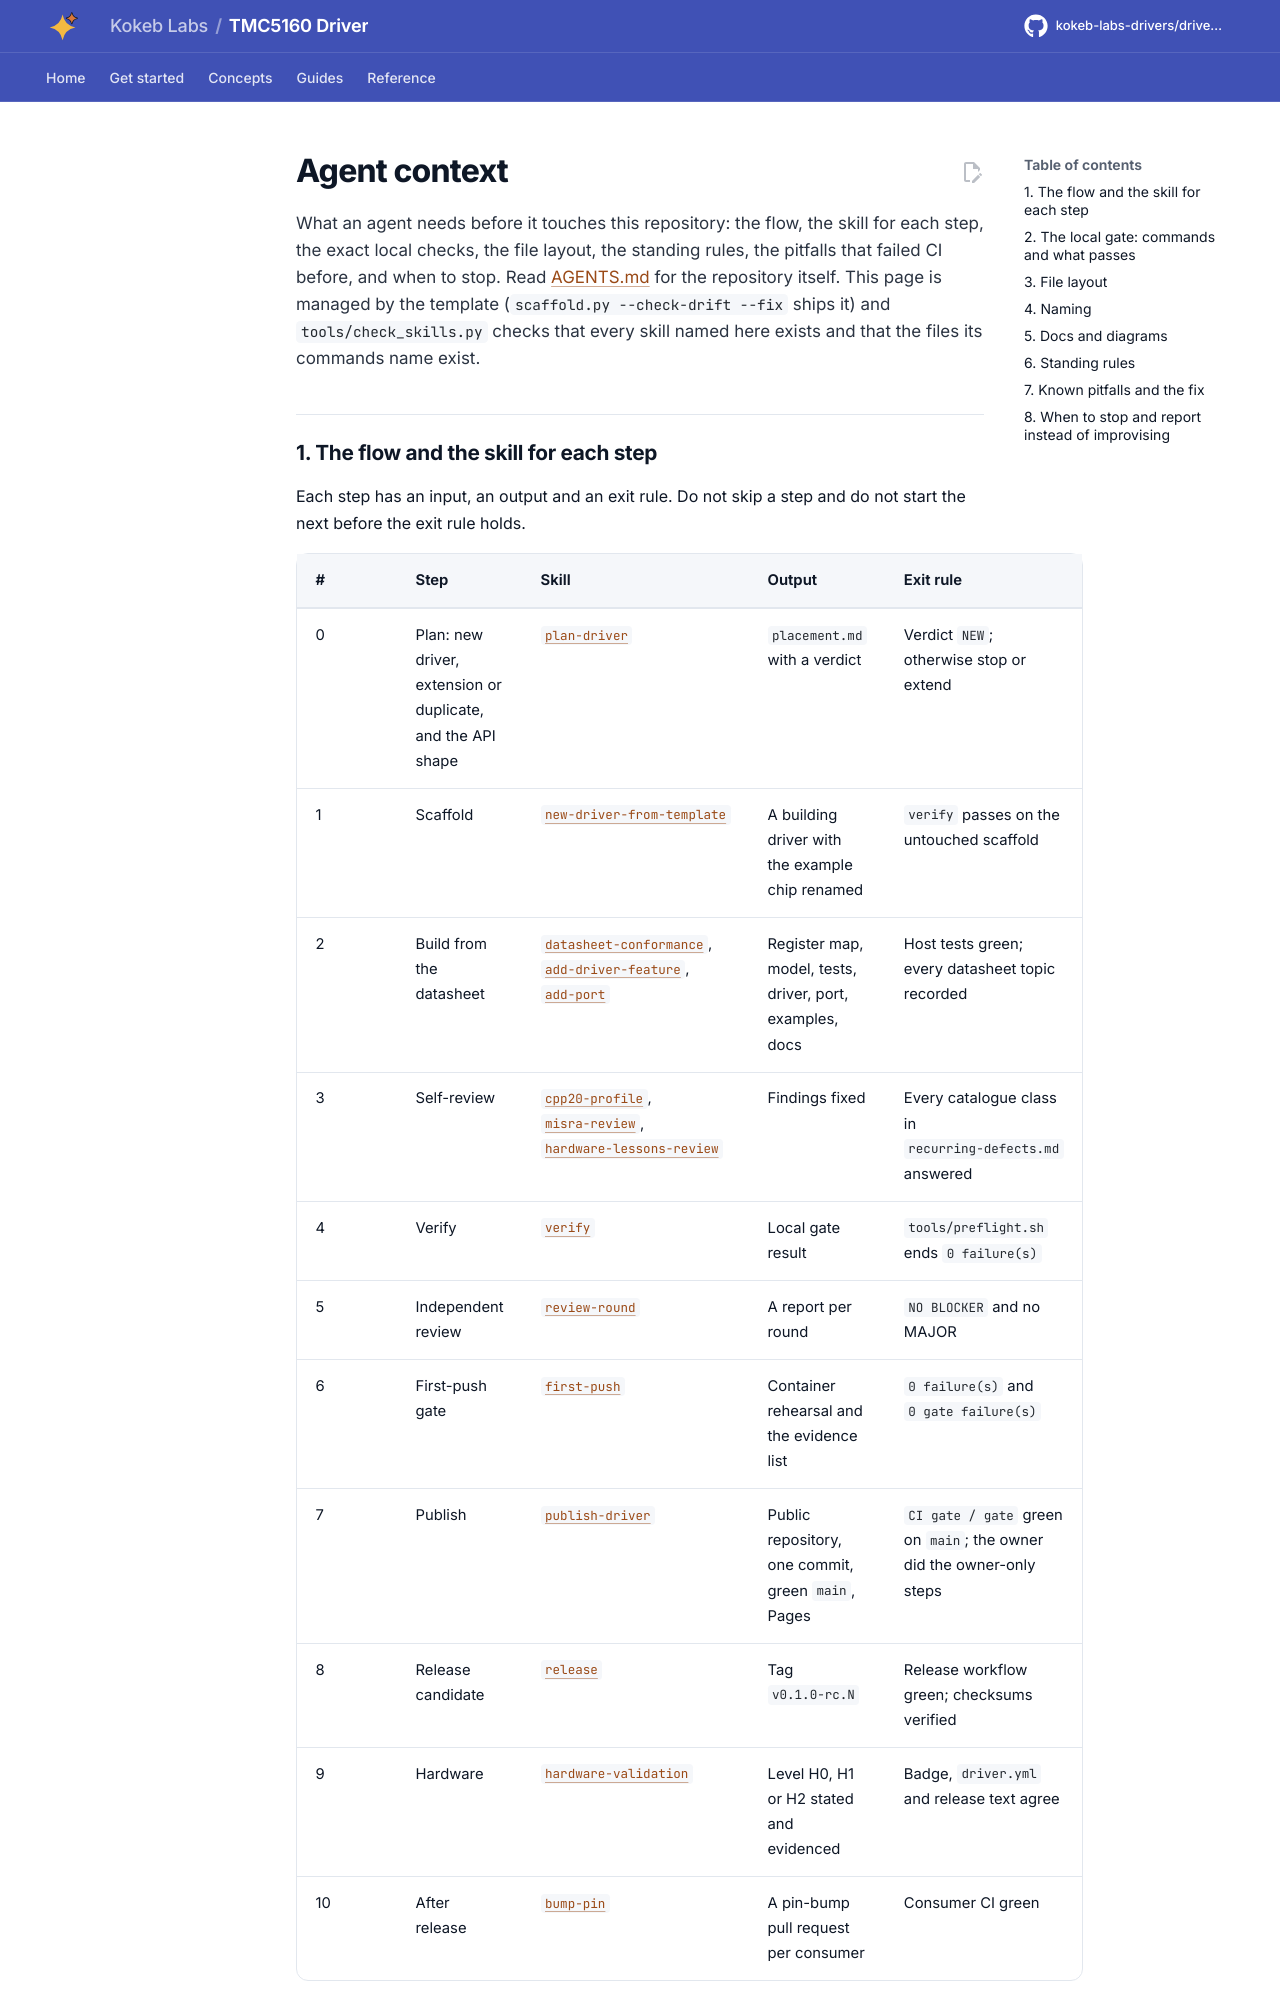

repository: kokeb-labs-drivers/driver-tmc5160 · page: dev/agent-context/index.html · generator: mkdocs

# Agent context

What an agent needs before it touches this repository: the flow, the skill for each step, the exact local checks, the
file layout, the standing rules, the pitfalls that failed CI before, and when to stop. Read [AGENTS.md](../AGENTS.md)
for the repository itself. This page is managed by the template (`scaffold.py --check-drift --fix` ships it) and
`tools/check_skills.py` checks that every skill named here exists and that the files its commands name exist.

## 1. The flow and the skill for each step

Each step has an input, an output and an exit rule. Do not skip a step and do not start the next before the exit rule
holds.

| # | Step | Skill | Output | Exit rule |
| --- | --- | --- | --- | --- |
| 0 | Plan: new driver, extension or duplicate, and the API shape | [`plan-driver`](../.claude/skills/plan-driver/SKILL.md) | `placement.md` with a verdict | Verdict `NEW`; otherwise stop or extend |
| 1 | Scaffold | [`new-driver-from-template`](../.claude/skills/new-driver-from-template/SKILL.md) | A building driver with the example chip renamed | `verify` passes on the untouched scaffold |
| 2 | Build from the datasheet | [`datasheet-conformance`](../.claude/skills/datasheet-conformance/SKILL.md), [`add-driver-feature`](../.claude/skills/add-driver-feature/SKILL.md), [`add-port`](../.claude/skills/add-port/SKILL.md) | Register map, model, tests, driver, port, examples, docs | Host tests green; every datasheet topic recorded |
| 3 | Self-review | [`cpp20-profile`](../.claude/skills/cpp20-profile/SKILL.md), [`misra-review`](../.claude/skills/misra-review/SKILL.md), [`hardware-lessons-review`](../.claude/skills/hardware-lessons-review/SKILL.md) | Findings fixed | Every catalogue class in `recurring-defects.md` answered |
| 4 | Verify | [`verify`](../.claude/skills/verify/SKILL.md) | Local gate result | `tools/preflight.sh` ends `0 failure(s)` |
| 5 | Independent review | [`review-round`](../.claude/skills/review-round/SKILL.md) | A report per round | `NO BLOCKER` and no MAJOR |
| 6 | First-push gate | [`first-push`](../.claude/skills/first-push/SKILL.md) | Container rehearsal and the evidence list | `0 failure(s)` and `0 gate failure(s)` |
| 7 | Publish | [`publish-driver`](../.claude/skills/publish-driver/SKILL.md) | Public repository, one commit, green `main`, Pages | `CI gate / gate` green on `main`; the owner did the owner-only steps |
| 8 | Release candidate | [`release`](../.claude/skills/release/SKILL.md) | Tag `v0.1.0-rc.N` | Release workflow green; checksums verified |
| 9 | Hardware | [`hardware-validation`](../.claude/skills/hardware-validation/SKILL.md) | Level H0, H1 or H2 stated and evidenced | Badge, `driver.yml` and release text agree |
| 10 | After release | [`bump-pin`](../.claude/skills/bump-pin/SKILL.md) | A pin-bump pull request per consumer | Consumer CI green |

A change to an existing driver skips steps 0, 1 and 7: use `add-driver-feature` or `add-port`, then steps 3 to 5 and a
pull request (AGENTS.md, "Branches, commits and pull requests"). The agent
[`safety-reviewer`](../.claude/agents/safety-reviewer.md) runs the review skills read-only.
